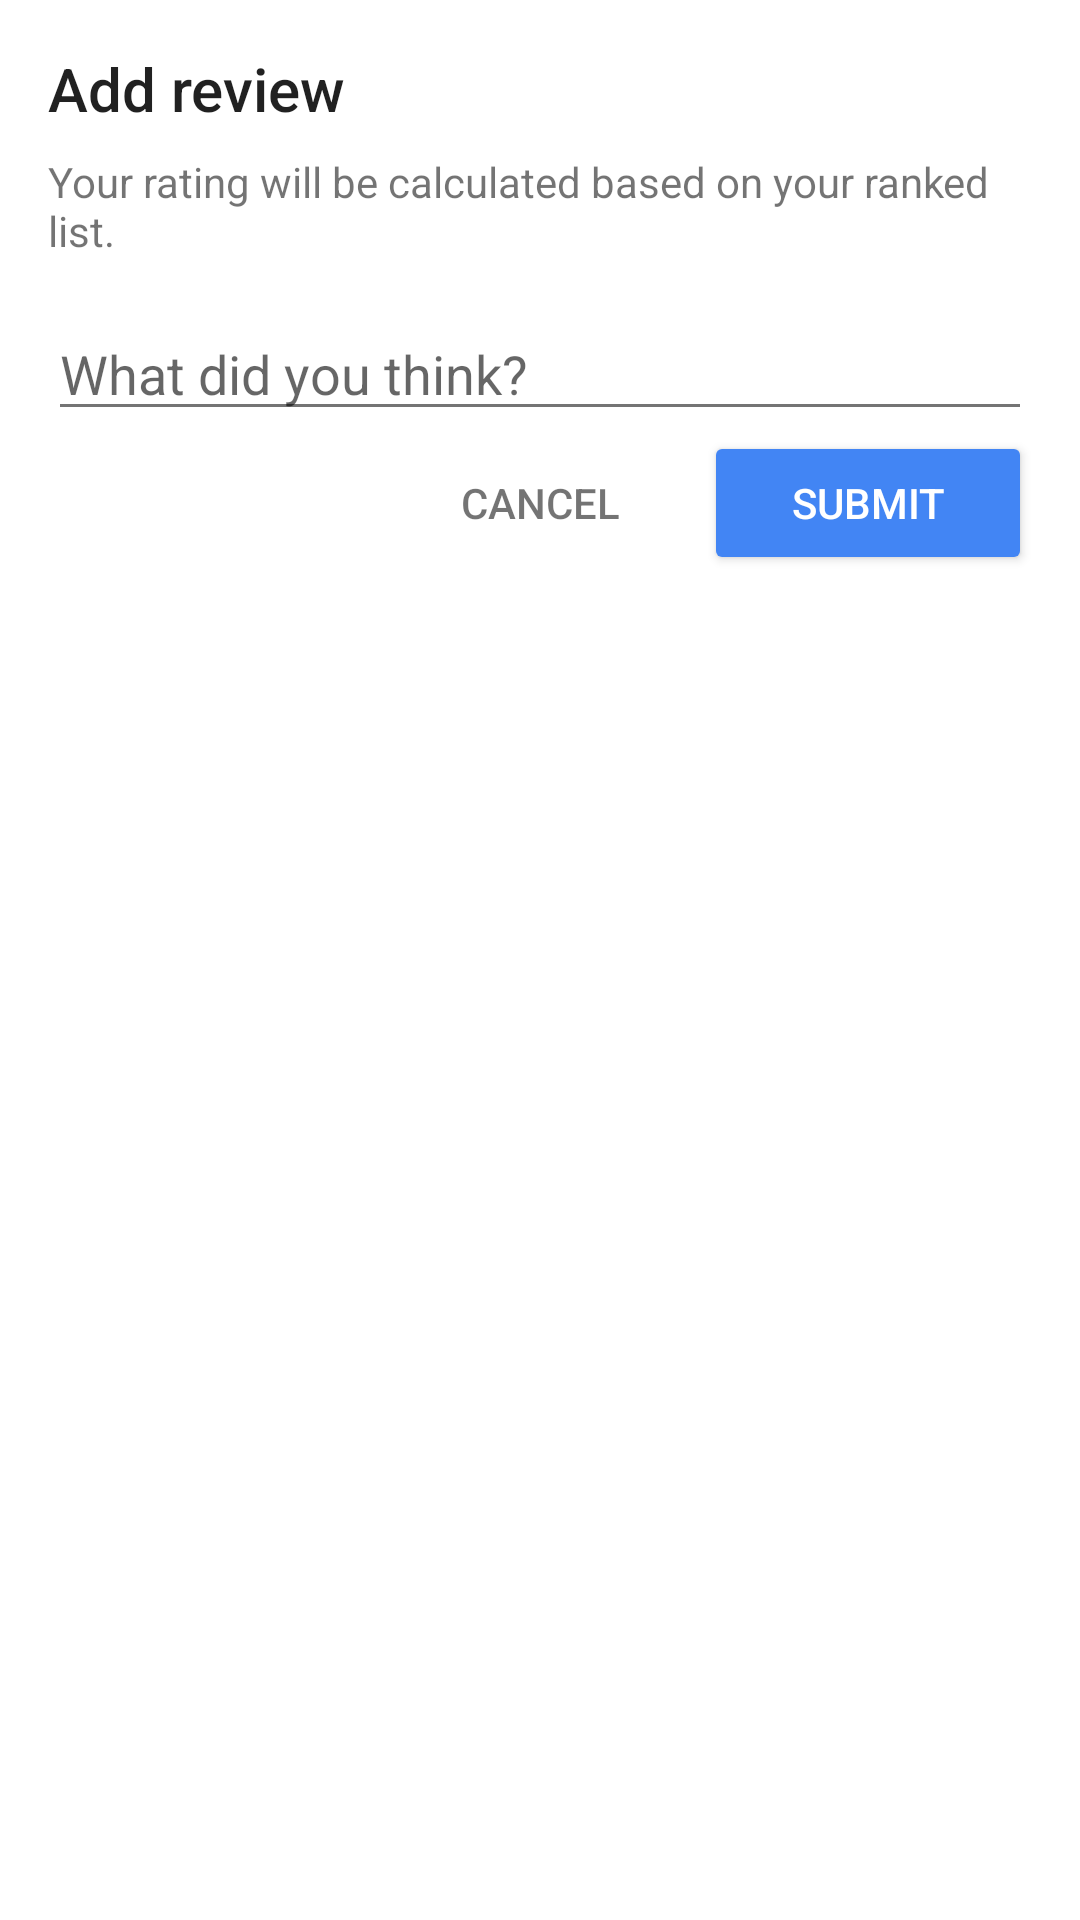

Produce the Android XML layout that renders to this screen, including the resource entries it uses.
<!-- AndroidManifest.xml: application theme AppTheme -->
<!-- res/layout/dialog_rating.xml -->
<?xml version="1.0" encoding="utf-8"?>
<LinearLayout xmlns:android="http://schemas.android.com/apk/res/android"
    android:layout_width="match_parent"
    android:layout_height="wrap_content"
    android:orientation="vertical"
    android:padding="16dp">

    <TextView
        style="@style/AppTheme.Title"
        android:layout_width="wrap_content"
        android:layout_height="wrap_content"
        android:layout_marginBottom="8dp"
        android:text="@string/filter_add_review" />

    <TextView
        android:layout_width="wrap_content"
        android:layout_height="wrap_content"
        android:layout_gravity="center_horizontal"
        android:text="Your rating will be calculated based on your ranked list."
        android:textColor="@color/greySecondary"
        android:layout_marginBottom="16dp" />

    <EditText
        android:id="@+id/restaurant_form_text"
        android:layout_width="match_parent"
        android:layout_height="wrap_content"
        android:layout_gravity="center_horizontal"
        android:hint="@string/hint_review" />

    <LinearLayout
        android:layout_width="match_parent"
        android:layout_height="wrap_content"
        android:orientation="horizontal">

        <View
            android:layout_width="0dp"
            android:layout_height="0dp"
            android:layout_weight="1" />

        <Button
            android:id="@+id/restaurant_form_cancel"
            style="@style/Base.Widget.AppCompat.Button.Borderless"
            android:layout_width="0dp"
            android:layout_height="wrap_content"
            android:layout_weight="1"
            android:text="@string/cancel"
            android:textColor="@color/greySecondary"
            android:theme="@style/ThemeOverlay.FilterButton" />


        <Button
            android:id="@+id/restaurant_form_button"
            android:layout_width="0dp"
            android:layout_height="wrap_content"
            android:layout_weight="1"
            android:text="@string/submit"
            android:theme="@style/ThemeOverlay.FilterButton" />

    </LinearLayout>

</LinearLayout>
<!-- resources referenced by this layout -->
<resources>
  <color name="greySecondary">#8B000000</color>
  <string name="cancel">Cancel</string>
  <string name="filter_add_review">Add review</string>
  <string name="hint_review">What did you think?</string>
  <string name="submit">Submit</string>
  <style name="AppTheme.Title">
          <item name="android:fontFamily">sans-serif-medium</item>
          <item name="android:textSize">20sp</item>
      </style>
  <style name="ThemeOverlay.FilterButton" parent="ThemeOverlay.AppCompat.Dark">
          <item name="colorButtonNormal">@color/colorPrimary</item>
      </style>
  <style name="AppTheme" parent="Theme.MaterialComponents.Light.NoActionBar">
          <item name="colorPrimary">@color/colorPrimary</item>
          <item name="colorPrimaryDark">@color/colorPrimaryDark</item>
          <item name="colorAccent">@color/colorAccent</item>
  
          <item name="android:textColorPrimary">@color/greyPrimary</item>
          <item name="android:textColorSecondary">@color/greySecondary</item>
  
          <item name="android:actionOverflowButtonStyle">@style/AppTheme.Overflow</item>
      </style>
  <color name="colorPrimary">#4285F4</color>
  <color name="colorPrimaryDark">#3367D6</color>
  <color name="colorAccent">#F4B400</color>
  <color name="greyPrimary">#DE000000</color>
  <style name="AppTheme.Overflow" parent="Base.Widget.AppCompat.ActionButton.Overflow">
          <item name="android:padding">0dp</item>
          <item name="android:tint">@android:color/white</item>
      </style>
</resources>
